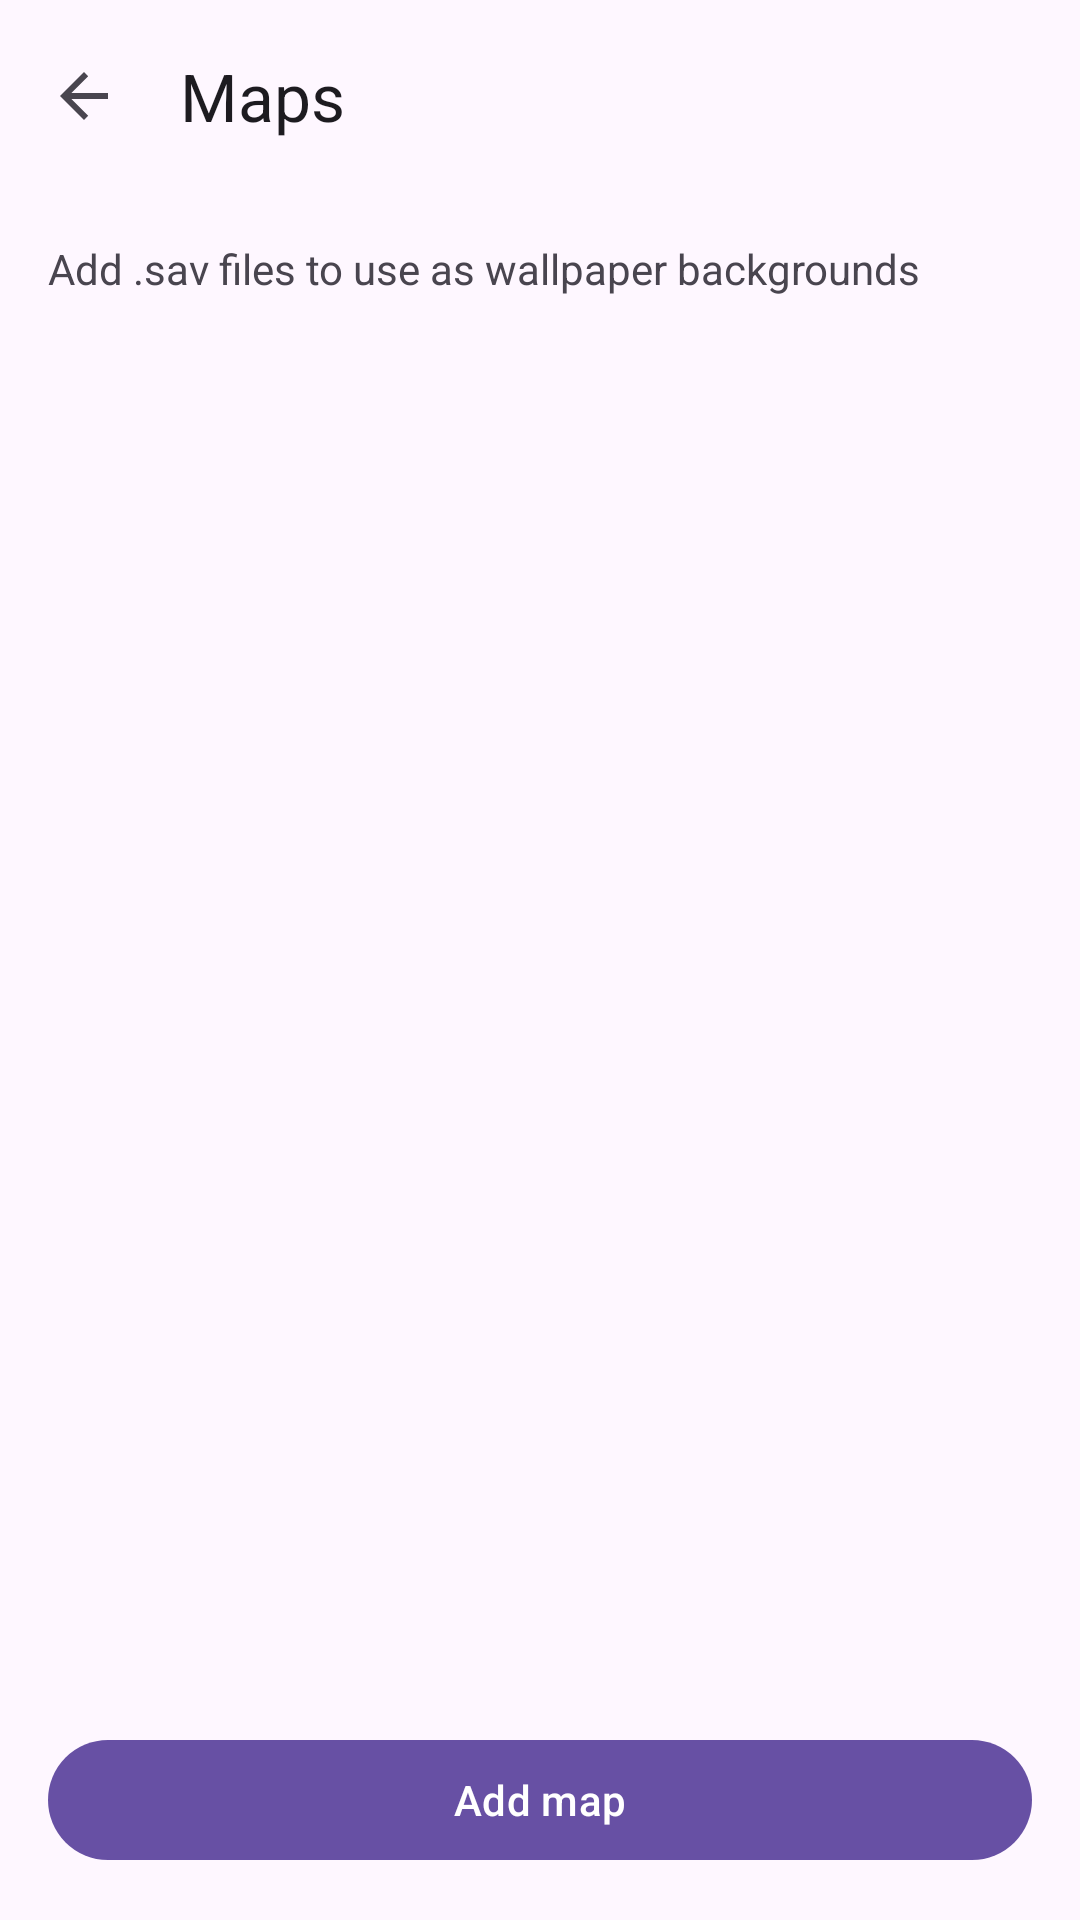

Layout XML and referenced resources for this Android screen:
<!-- AndroidManifest.xml: activity theme AppTheme -->
<!-- res/layout/activity_maps.xml -->
<?xml version="1.0" encoding="utf-8"?>
<LinearLayout
    xmlns:android="http://schemas.android.com/apk/res/android"
    xmlns:app="http://schemas.android.com/apk/res-auto"
    android:layout_width="match_parent"
    android:layout_height="match_parent"
    android:orientation="vertical">

    <com.google.android.material.appbar.AppBarLayout
        android:id="@+id/app_bar"
        android:layout_width="match_parent"
        android:layout_height="wrap_content">
        <com.google.android.material.appbar.MaterialToolbar
            android:id="@+id/toolbar"
            android:layout_width="match_parent"
            android:layout_height="?attr/actionBarSize"
            app:title="@string/title_maps"
            app:navigationIcon="?attr/homeAsUpIndicator" />
    </com.google.android.material.appbar.AppBarLayout>

    <TextView
        android:layout_width="match_parent"
        android:layout_height="wrap_content"
        android:padding="16dp"
        android:text="@string/maps_note"
        android:textColor="?attr/colorOnSurfaceVariant"
        android:textSize="14sp" />

    <ListView
        android:id="@+id/list_maps"
        android:layout_width="match_parent"
        android:layout_height="0dp"
        android:layout_weight="1" />

    <TextView
        android:id="@+id/txt_maps_empty"
        android:layout_width="match_parent"
        android:layout_height="0dp"
        android:layout_weight="1"
        android:gravity="center"
        android:text="@string/maps_empty"
        android:textColor="?attr/colorOnSurfaceVariant"
        android:textSize="16sp"
        android:visibility="gone" />

    <Button
        android:id="@+id/btn_add_map"
        android:layout_width="match_parent"
        android:layout_height="wrap_content"
        android:layout_margin="16dp"
        android:text="@string/maps_add" />
</LinearLayout>
<!-- resources referenced by this layout -->
<resources>
  <string name="maps_add">Add map</string>
  <string name="maps_empty">No title maps found</string>
  <string name="maps_note">Add .sav files to use as wallpaper backgrounds</string>
  <string name="title_maps">Maps</string>
  <style name="AppTheme" parent="Theme.Material3.DayNight.NoActionBar">
      <item name="android:statusBarColor">@android:color/transparent</item>
      <item name="android:navigationBarColor">@android:color/transparent</item>
    </style>
</resources>
